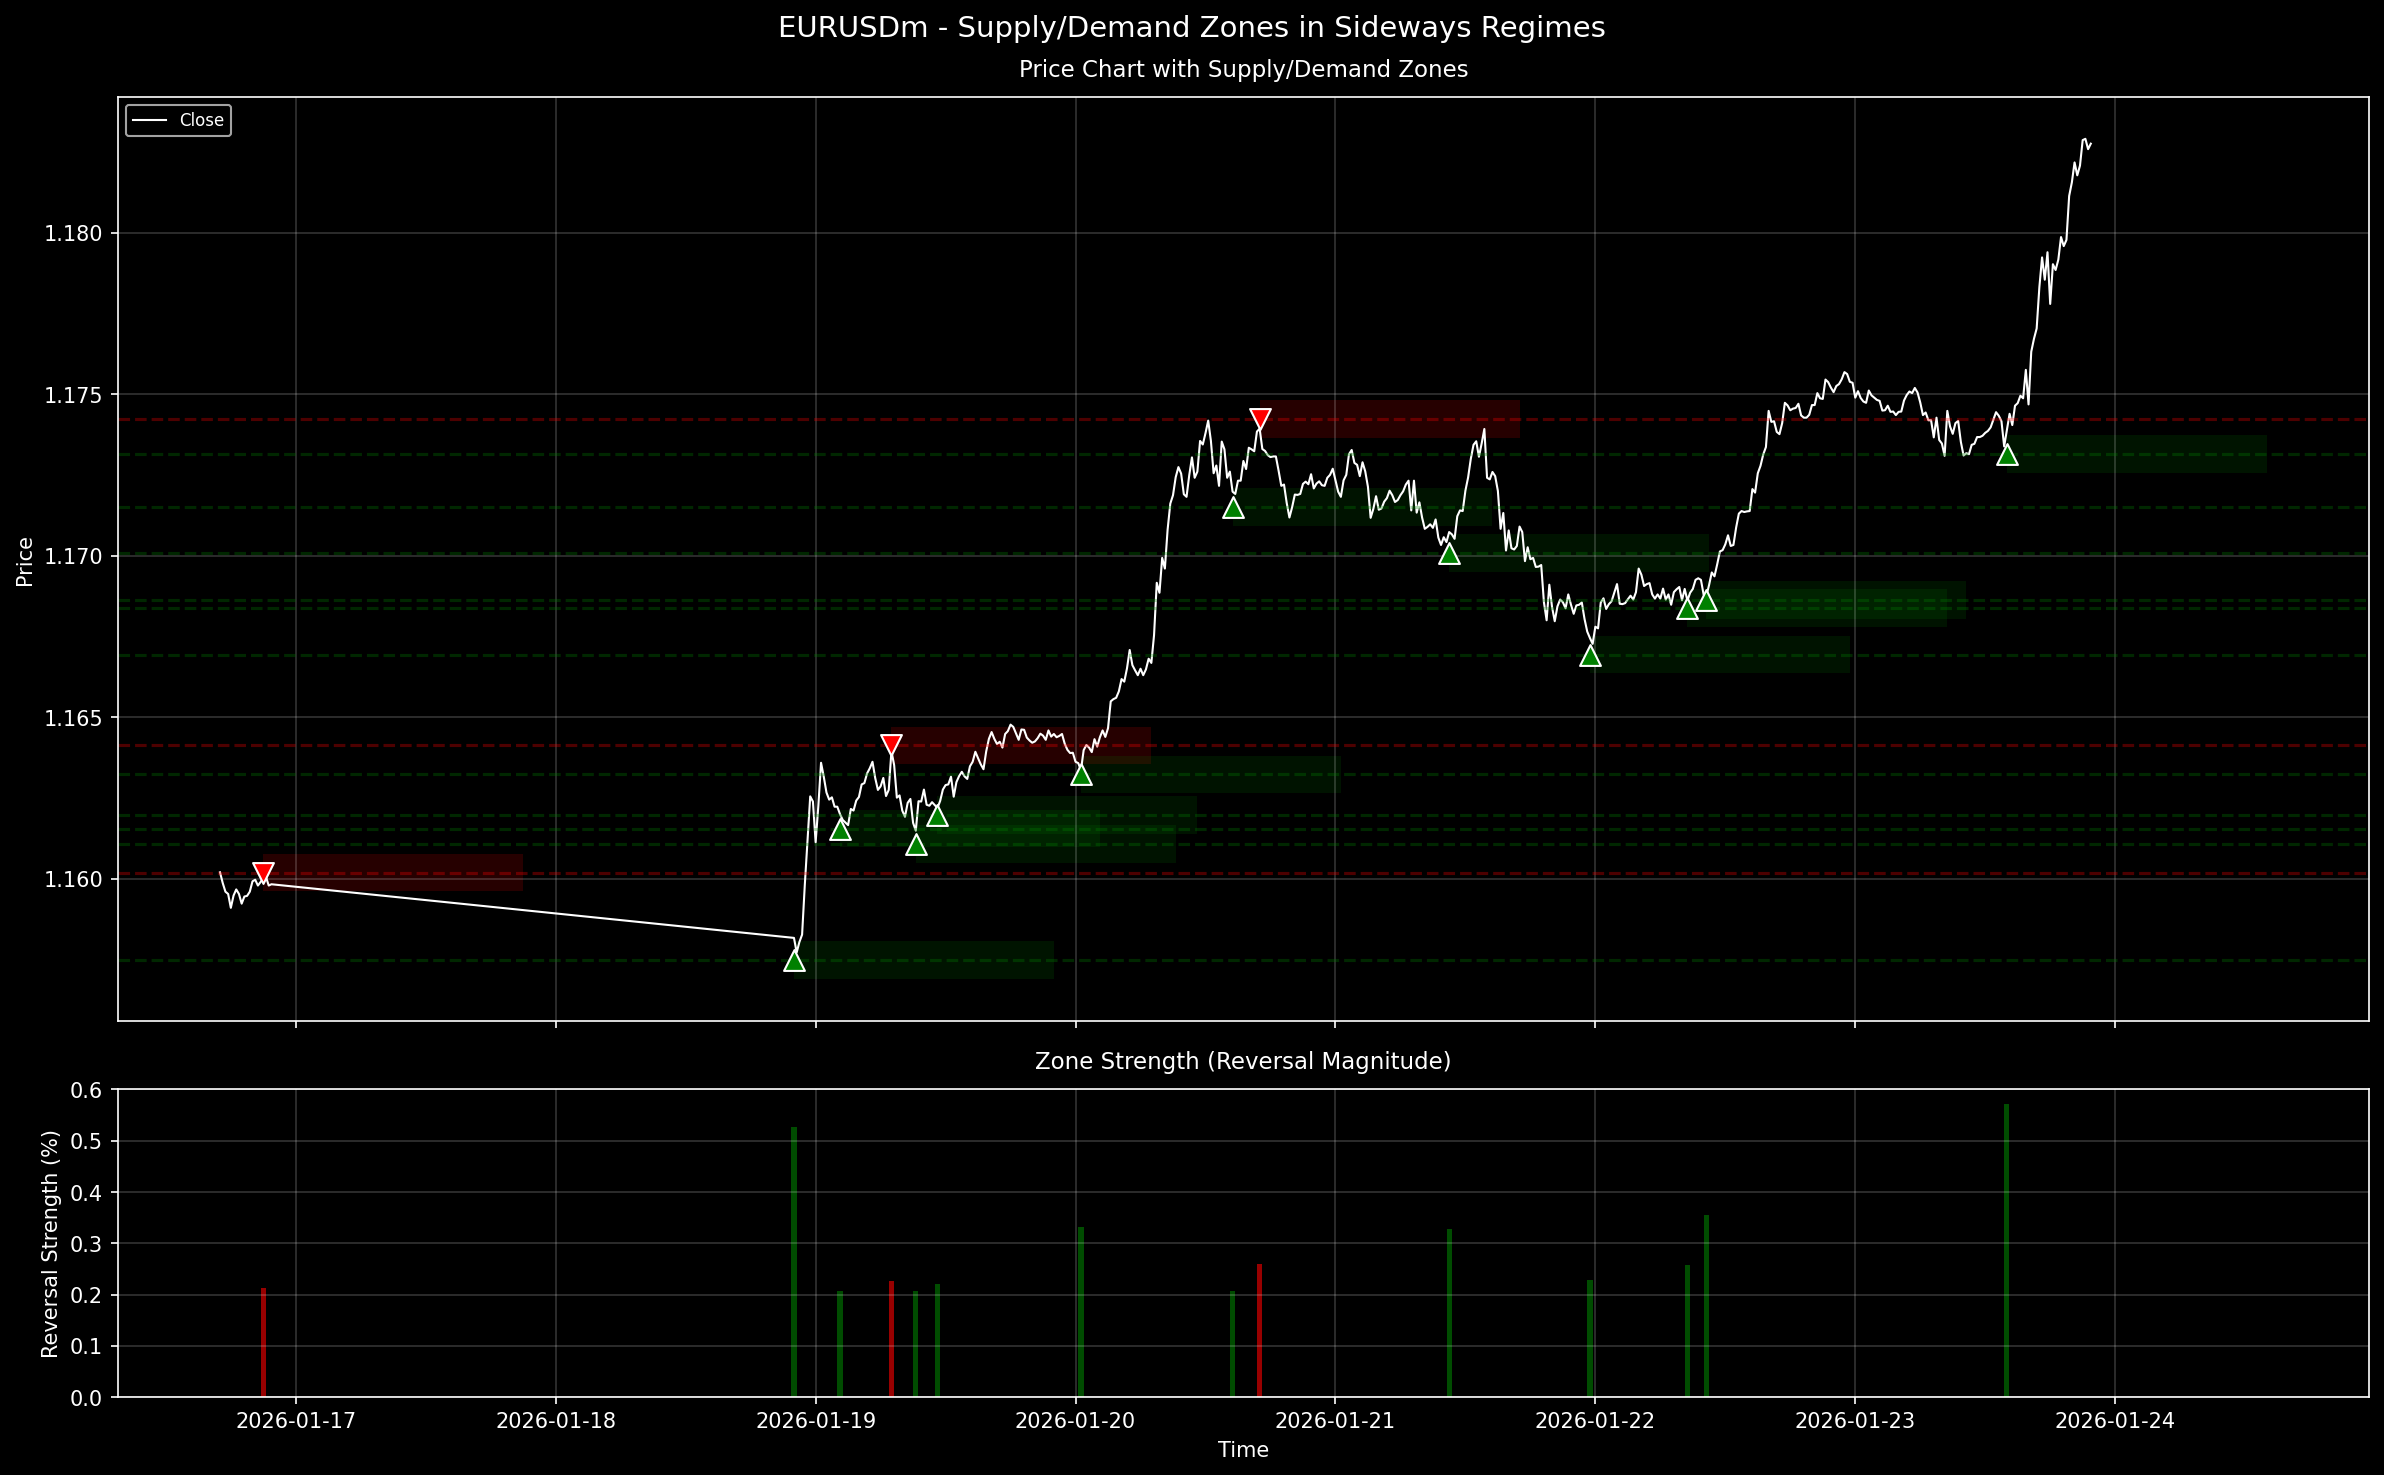

The table this chart was drawn from, first rows:
type, price, time, idx, strength, touches, validated, cluster, cluster_center
demand, 1.162, 2025-12-10 03:00:00, 44, 0.002263, 27, True, 3, 1.162
demand, 1.163, 2025-12-10 13:15:00, 85, 0.002778, 10, True, 3, 1.162
demand, 1.165, 2025-12-10 19:30:00, 110, 0.00486, 2, True, 8, 1.165
demand, 1.168, 2025-12-11 06:15:00, 153, 0.002936, 11, True, 1, 1.167
demand, 1.169, 2025-12-11 09:15:00, 165, 0.004954, 4, True, 6, 1.169
demand, 1.172, 2025-12-12 12:45:00, 275, 0.002423, 15, True, 2, 1.172
demand, 1.173, 2025-12-15 08:00:00, 352, 0.002516, 5, True, 2, 1.172
supply, 1.177, 2025-12-15 15:00:00, 380, 0.002532, 11, True, 5, 1.177
demand, 1.175, 2025-12-16 11:15:00, 461, 0.004059, 31, True, 4, 1.175
demand, 1.176, 2025-12-16 13:45:00, 471, 0.003606, 34, True, 4, 1.175
supply, 1.178, 2025-12-16 17:30:00, 486, 0.002759, 2, True, 5, 1.177
supply, 1.175, 2025-12-17 01:15:00, 517, 0.00257, 7, True, 4, 1.175
demand, 1.171, 2025-12-17 11:30:00, 558, 0.003929, 6, True, 2, 1.172
supply, 1.175, 2025-12-18 07:00:00, 636, 0.002672, 14, True, 4, 1.175
demand, 1.172, 2025-12-18 09:15:00, 645, 0.002518, 42, True, 2, 1.172
supply, 1.176, 2025-12-18 13:45:00, 663, 0.003749, 2, True, 5, 1.177
demand, 1.172, 2025-12-18 15:30:00, 670, 0.002159, 48, True, 2, 1.172
supply, 1.175, 2025-12-18 16:15:00, 673, 0.002316, 2, True, 4, 1.175
demand, 1.171, 2025-12-19 11:15:00, 749, 0.002281, 40, True, 2, 1.172
demand, 1.17, 2025-12-19 13:15:00, 757, 0.002752, 26, True, 6, 1.169
supply, 1.174, 2025-12-19 14:15:00, 761, 0.002403, 5, True, 9, 1.174
demand, 1.171, 2025-12-22 06:45:00, 827, 0.002049, 7, True, 2, 1.172
demand, 1.173, 2025-12-22 11:30:00, 846, 0.003069, 6, True, 9, 1.174
demand, 1.177, 2025-12-23 06:30:00, 922, 0.002566, 32, True, 5, 1.177
demand, 1.177, 2025-12-23 17:30:00, 966, 0.00232, 6, True, 5, 1.177
demand, 1.177, 2025-12-26 08:00:00, 1120, 0.002159, 39, True, 5, 1.177
supply, 1.18, 2025-12-26 13:45:00, 1143, 0.002798, 11, True, 0, 1.179
supply, 1.179, 2025-12-29 01:45:00, 1191, 0.002588, 23, True, 0, 1.179
demand, 1.175, 2025-12-29 05:15:00, 1205, 0.002552, 27, True, 4, 1.175
supply, 1.179, 2025-12-29 09:30:00, 1222, 0.002723, 13, True, 0, 1.179
demand, 1.176, 2025-12-29 12:45:00, 1235, 0.002484, 29, True, 4, 1.175
supply, 1.179, 2025-12-29 14:45:00, 1243, 0.003096, 5, True, 0, 1.179
demand, 1.175, 2025-12-29 17:15:00, 1253, 0.002043, 10, True, 4, 1.175
demand, 1.175, 2025-12-29 17:45:00, 1255, 0.002043, 8, True, 4, 1.175
demand, 1.172, 2025-12-31 09:00:00, 1412, 0.003003, 15, True, 2, 1.172
demand, 1.172, 2025-12-31 15:15:00, 1437, 0.002218, 9, True, 2, 1.172
supply, 1.176, 2026-01-02 03:45:00, 1487, 0.00329, 10, True, 5, 1.177
demand, 1.172, 2026-01-02 14:15:00, 1529, 0.00297, 27, True, 2, 1.172
supply, 1.172, 2026-01-04 22:00:00, 1560, 0.00354, 6, True, 2, 1.172
supply, 1.169, 2026-01-05 08:30:00, 1602, 0.002933, 18, True, 6, 1.169
supply, 1.169, 2026-01-05 11:00:00, 1612, 0.002609, 15, True, 6, 1.169
demand, 1.166, 2026-01-05 13:30:00, 1622, 0.005447, 2, True, 1, 1.167
demand, 1.171, 2026-01-06 00:30:00, 1666, 0.002263, 22, True, 2, 1.172
supply, 1.174, 2026-01-06 07:00:00, 1692, 0.003117, 7, True, 9, 1.174
supply, 1.172, 2026-01-06 14:00:00, 1720, 0.002646, 5, True, 2, 1.172
supply, 1.17, 2026-01-07 04:00:00, 1776, 0.002299, 32, True, 6, 1.169
supply, 1.17, 2026-01-07 06:45:00, 1787, 0.002094, 37, True, 6, 1.169
supply, 1.168, 2026-01-08 13:15:00, 1909, 0.00268, 9, True, 1, 1.167
supply, 1.167, 2026-01-08 15:15:00, 1917, 0.002433, 5, True, 1, 1.167
supply, 1.166, 2026-01-09 13:30:00, 2006, 0.002976, 9, True, 1, 1.167
demand, 1.163, 2026-01-09 21:45:00, 2039, 0.003121, 11, True, 3, 1.162
demand, 1.165, 2026-01-12 04:30:00, 2066, 0.00363, 6, True, 8, 1.165
supply, 1.17, 2026-01-12 13:45:00, 2103, 0.002599, 2, True, 6, 1.169
supply, 1.168, 2026-01-13 13:30:00, 2198, 0.0034, 5, True, 1, 1.167
supply, 1.166, 2026-01-14 16:00:00, 2304, 0.002152, 7, True, 1, 1.167
supply, 1.164, 2026-01-15 10:30:00, 2378, 0.003883, 10, True, 8, 1.165
supply, 1.162, 2026-01-16 11:45:00, 2479, 0.002882, 19, True, 3, 1.162
supply, 1.163, 2026-01-16 15:15:00, 2493, 0.003234, 18, True, 3, 1.162
supply, 1.16, 2026-01-16 21:00:00, 2516, 0.002129, 6, True, 3, 1.162
demand, 1.157, 2026-01-18 22:00:00, 2520, 0.00527, 5, True, 7, 1.157
... 12 more rows
